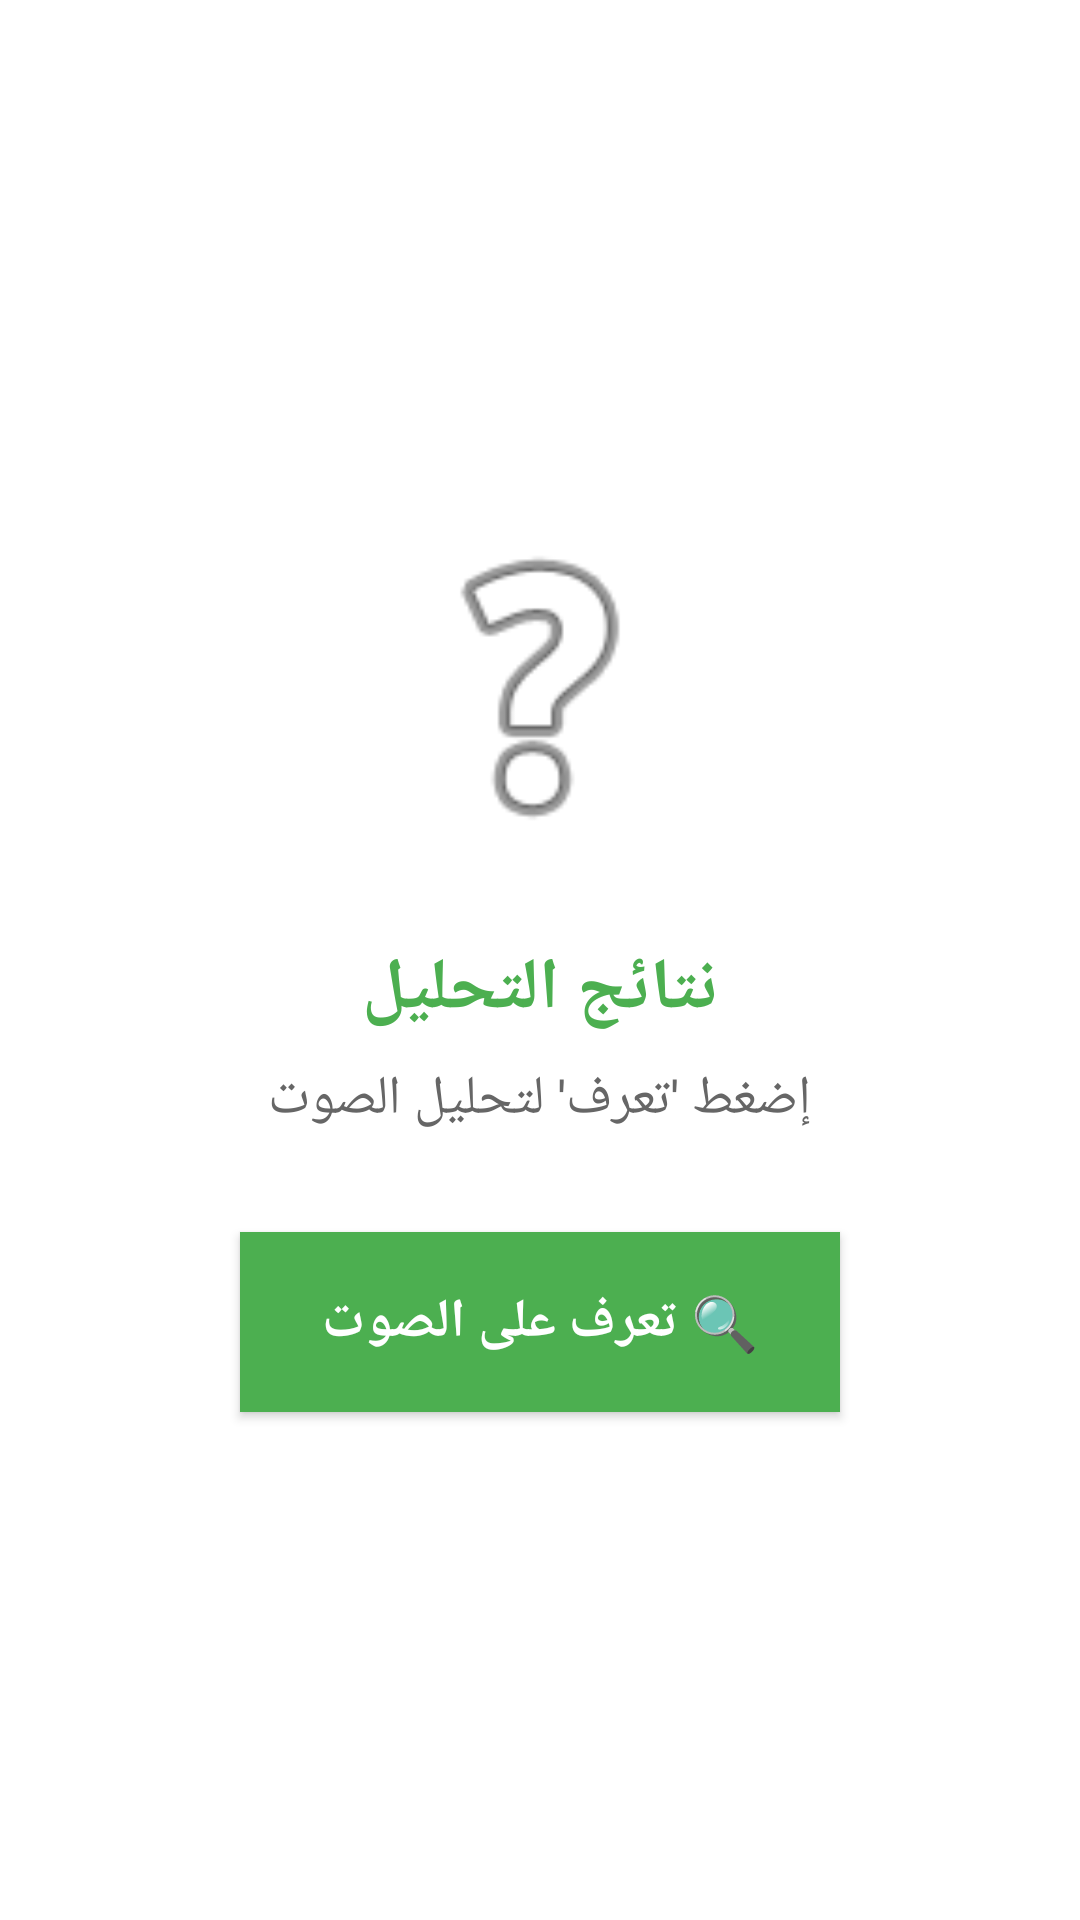

Produce the Android XML layout that renders to this screen, including the resource entries it uses.
<!-- AndroidManifest.xml: application theme Theme.EchoVerse -->
<!-- res/layout/activity_results_fragment.xml -->
<?xml version="1.0" encoding="utf-8"?>
<LinearLayout xmlns:android="http://schemas.android.com/apk/res/android"
    android:layout_width="match_parent"
    android:layout_height="match_parent"
    android:orientation="vertical"
    android:gravity="center"
    android:padding="24dp"
    android:background="@android:color/white">

    
    <ImageView
        android:id="@+id/img_result"
        android:layout_width="120dp"
        android:layout_height="120dp"
        android:layout_marginBottom="24dp"
        android:src="@android:drawable/ic_menu_help" />

    <TextView
        android:id="@+id/txt_result"
        android:layout_width="wrap_content"
        android:layout_height="wrap_content"
        android:text="نتائج التحليل"
        android:textSize="24sp"
        android:textStyle="bold"
        android:textColor="#4CAF50"
        android:layout_marginBottom="8dp"
        android:gravity="center" />

    <TextView
        android:id="@+id/txt_confidence"
        android:layout_width="wrap_content"
        android:layout_height="wrap_content"
        android:text="إضغط 'تعرف' لتحليل الصوت"
        android:textSize="18sp"
        android:textColor="#666666"
        android:layout_marginBottom="32dp" />

    <Button
        android:id="@+id/btn_identify"
        android:layout_width="200dp"
        android:layout_height="60dp"
        android:text="🔍 تعرف على الصوت"
        android:textSize="18sp"
        android:textStyle="bold"
        android:background="#4CAF50"
        android:textColor="@android:color/white" />

</LinearLayout>
<!-- resources referenced by this layout -->
<resources>
  <style name="Theme.EchoVerse" parent="Theme.Material3.DayNight.NoActionBar">
          
          
      </style>
</resources>
